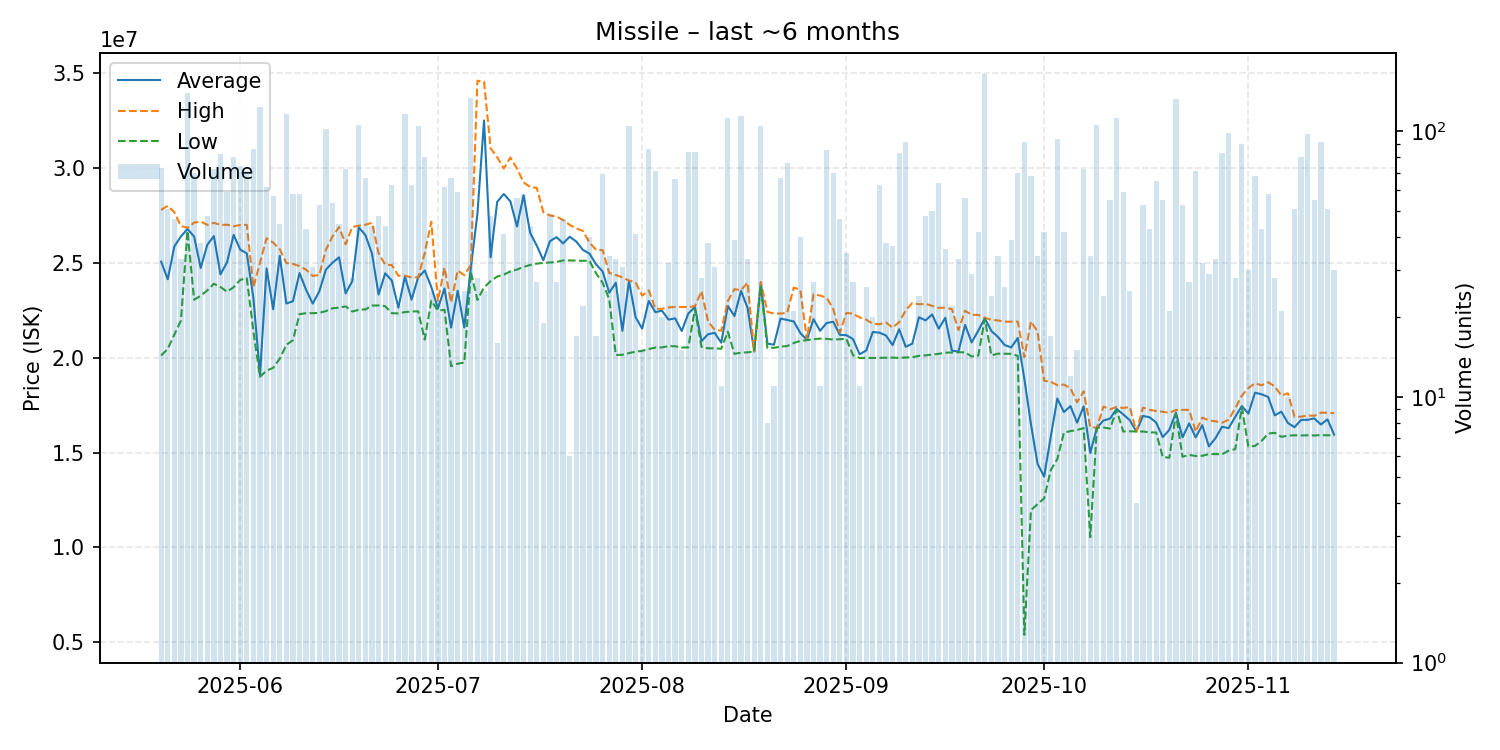

Values plotted in this chart, from the file beside it:
date, average, highest, lowest, order_count, volume
2025-05-20, 25057671, 27780000, 20110000, 37, 73
2025-05-21, 24127451, 28000000, 20460000, 23, 51
2025-05-22, 25849574, 27655000, 21210000, 28, 47
2025-05-23, 26385758, 26930000, 21945000, 12, 33
2025-05-24, 26775000, 26840000, 26675000, 57, 140
2025-05-25, 26379571, 27110000, 23050000, 33, 70
2025-05-26, 24722105, 27170000, 23260000, 18, 38
2025-05-27, 25943333, 26990000, 23540000, 25, 48
2025-05-28, 26402778, 27100000, 23890000, 32, 72
2025-05-29, 24383293, 26990000, 23720000, 31, 82
2025-05-30, 25024237, 27000000, 23470000, 22, 59
2025-05-31, 26468375, 26920000, 23710000, 26, 80
2025-06-01, 25689730, 26990000, 24090000, 37, 74
2025-06-02, 25486761, 26990000, 24190000, 28, 71
2025-06-03, 23138256, 23710000, 21385000, 33, 86
2025-06-04, 19085000, 24990000, 18990000, 40, 124
2025-06-05, 24698065, 26290000, 19320000, 26, 62
2025-06-06, 22548421, 26060000, 19460000, 25, 57
2025-06-07, 25358667, 25710000, 19945000, 16, 45
2025-06-08, 22850000, 24980000, 20670000, 30, 116
2025-06-09, 22971724, 24935000, 20920000, 27, 58
2025-06-10, 24453276, 24820000, 22290000, 21, 58
2025-06-11, 23565814, 24630000, 22340000, 21, 43
2025-06-12, 22846129, 24305000, 22340000, 12, 31
2025-06-13, 23486415, 24350000, 22360000, 16, 53
2025-06-14, 24635000, 25680000, 22450000, 38, 102
2025-06-15, 25000000, 26380000, 22600000, 23, 54
2025-06-16, 25282000, 26880000, 22630000, 24, 45
2025-06-17, 23383333, 25970000, 22700000, 20, 72
2025-06-18, 24026429, 26880000, 22430000, 17, 28
2025-06-19, 26860000, 26950000, 22520000, 37, 106
2025-06-20, 26450149, 27000000, 22540000, 20, 67
2025-06-21, 25472727, 27100000, 22740000, 17, 44
2025-06-22, 23324167, 25495000, 22750000, 21, 48
2025-06-23, 24442045, 24890000, 22710000, 20, 44
2025-06-24, 24063968, 24880000, 22340000, 17, 63
2025-06-25, 22633636, 24310000, 22330000, 10, 22
2025-06-26, 24270000, 24310000, 22400000, 26, 116
2025-06-27, 23052857, 24225000, 22430000, 16, 63
2025-06-28, 24220000, 24230000, 22440000, 26, 105
2025-06-29, 24588875, 25500000, 20950000, 30, 80
2025-06-30, 23720800, 27155000, 23000000, 16, 25
2025-07-01, 22598261, 22990000, 22480000, 9, 23
2025-07-02, 23641129, 24740000, 22520000, 33, 62
2025-07-03, 21583582, 22910000, 19550000, 22, 67
2025-07-04, 23520000, 24590000, 19680000, 13, 59
2025-07-05, 21588800, 24340000, 19740000, 13, 25
2025-07-06, 24730000, 24890000, 24500000, 39, 134
2025-07-07, 27582500, 34585000, 23040000, 13, 28
2025-07-08, 32489600, 34535000, 23700000, 12, 25
2025-07-09, 25287292, 31020000, 24030000, 17, 48
2025-07-10, 28206875, 30555000, 24270000, 9, 16
2025-07-11, 28619024, 29960000, 24375000, 24, 41
2025-07-12, 28226667, 30540000, 24540000, 14, 30
2025-07-13, 26906250, 29960000, 24640000, 22, 56
2025-07-14, 28547241, 29230000, 24775000, 18, 58
2025-07-15, 26567955, 28990000, 24880000, 17, 44
2025-07-16, 25901481, 28940000, 24950000, 13, 27
2025-07-17, 25129474, 27660000, 24990000, 7, 19
2025-07-18, 26133061, 27490000, 25010000, 25, 49
... 119 more rows
